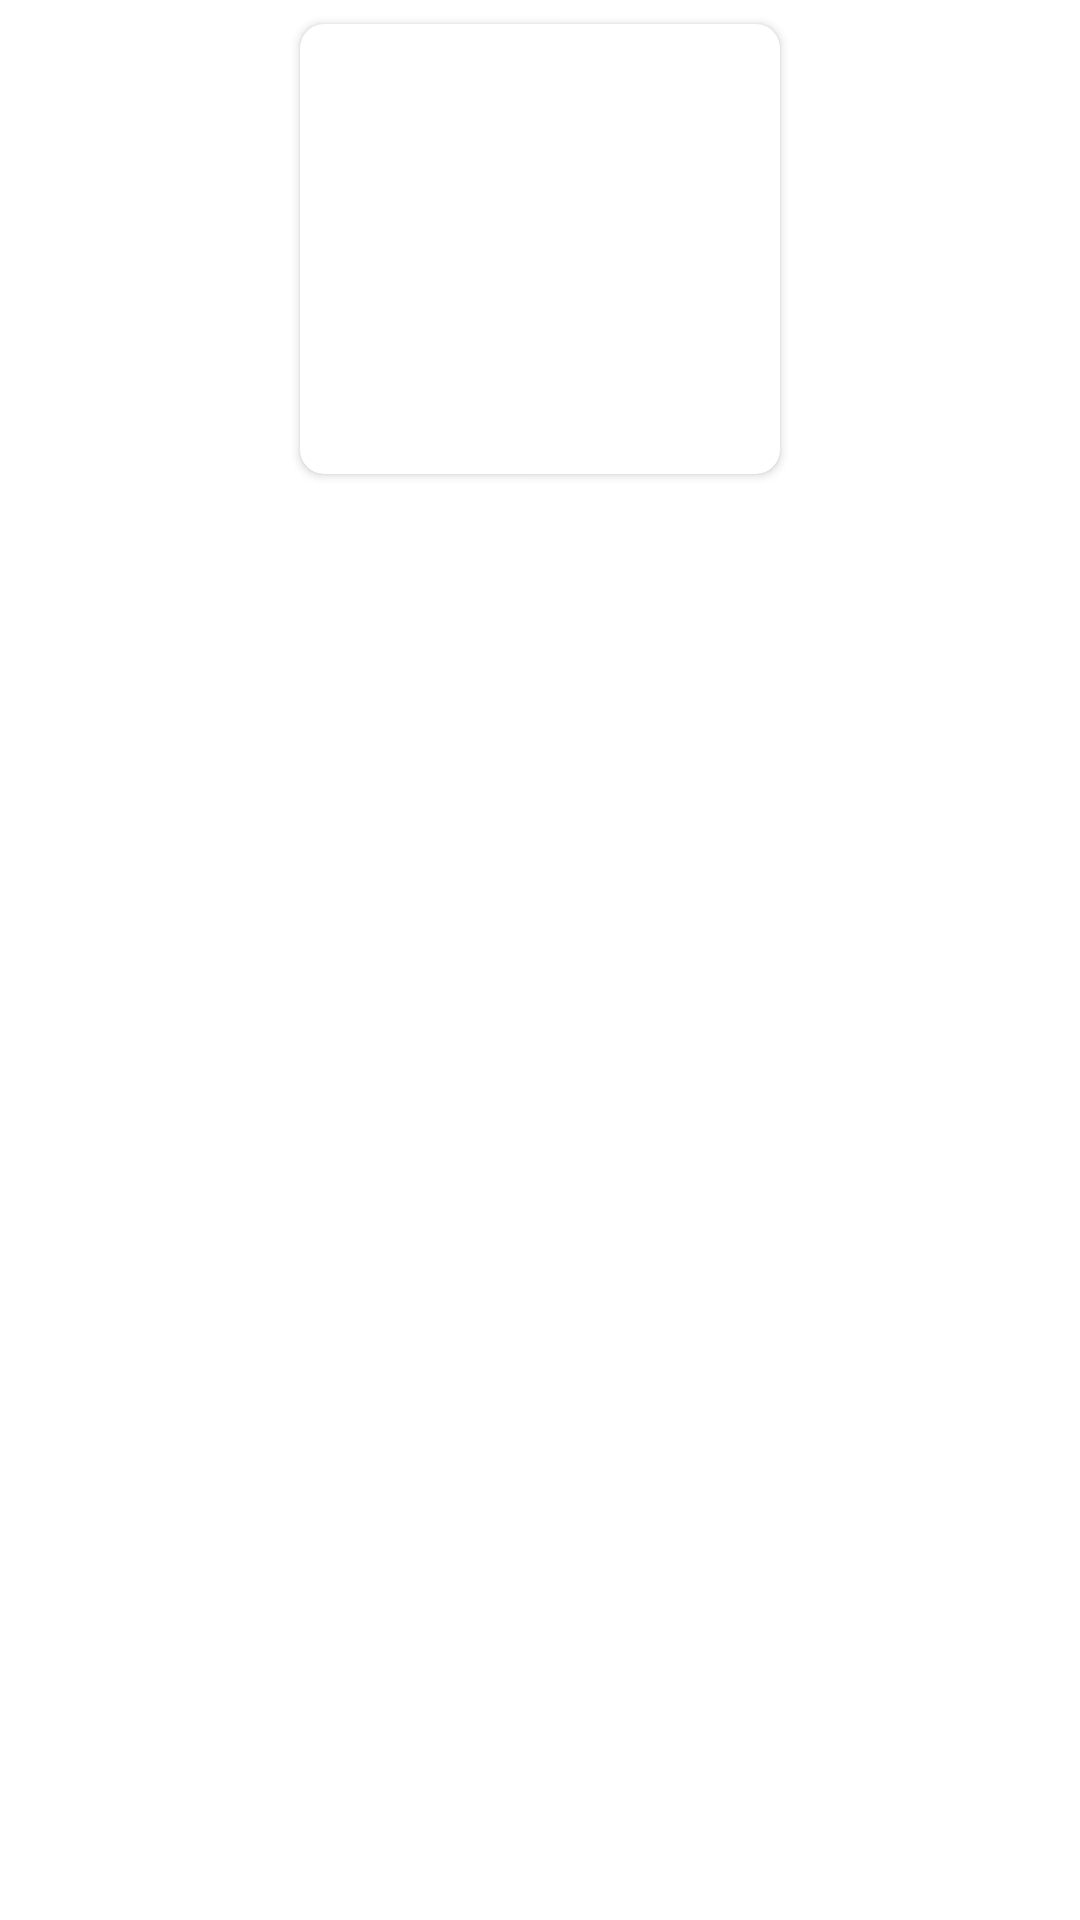

Layout XML and referenced resources for this Android screen:
<!-- AndroidManifest.xml: application theme Theme.VideoShow -->
<!-- res/layout/category_row.xml -->
<?xml version="1.0" encoding="utf-8"?>
<androidx.constraintlayout.widget.ConstraintLayout xmlns:android="http://schemas.android.com/apk/res/android"
    xmlns:app="http://schemas.android.com/apk/res-auto"
    xmlns:tools="http://schemas.android.com/tools"
    android:layout_width="match_parent"
    android:layout_height="match_parent">


    <androidx.cardview.widget.CardView
        android:layout_width="@dimen/dp160"
        android:layout_height="150dp"
        app:cardCornerRadius="@dimen/dp8"
        app:layout_constraintEnd_toEndOf="parent"
        app:layout_constraintStart_toStartOf="parent"
        app:layout_constraintTop_toTopOf="parent"
        android:layout_margin="@dimen/dp8">

        <androidx.constraintlayout.widget.ConstraintLayout
            android:layout_width="match_parent"
            android:layout_height="match_parent">


            <androidx.appcompat.widget.AppCompatImageView
                android:id="@+id/img_cat"
                android:layout_width="match_parent"
                android:layout_height="@dimen/dp120"
                android:scaleType="fitXY"
                app:layout_constraintEnd_toEndOf="parent"
                app:layout_constraintStart_toStartOf="parent"
                app:layout_constraintTop_toTopOf="parent" />


            <androidx.appcompat.widget.AppCompatTextView
                android:id="@+id/txt_cat"
                android:layout_width="wrap_content"
                android:layout_height="wrap_content"
                app:layout_constraintEnd_toEndOf="parent"
                app:layout_constraintStart_toStartOf="parent"
                app:layout_constraintTop_toBottomOf="@+id/img_cat" />

            <androidx.appcompat.widget.AppCompatTextView
                android:id="@+id/txt_dec"
                android:layout_width="wrap_content"
                android:layout_height="wrap_content"
                android:textColor="@color/black"
                app:layout_constraintEnd_toEndOf="parent"
                app:layout_constraintStart_toStartOf="parent"
                app:layout_constraintTop_toBottomOf="@+id/txt_cat" />

        </androidx.constraintlayout.widget.ConstraintLayout>


    </androidx.cardview.widget.CardView>


</androidx.constraintlayout.widget.ConstraintLayout>
<!-- resources referenced by this layout -->
<resources>
  <color name="black">#FF000000</color>
  <dimen name="dp120">120dp</dimen>
  <dimen name="dp160">160dp</dimen>
  <dimen name="dp8">8dp</dimen>
  <style name="Theme.VideoShow" parent="Theme.MaterialComponents.DayNight.NoActionBar">
          
          <item name="colorPrimary">@color/purple_500</item>
          <item name="colorPrimaryVariant">@color/purple_700</item>
          <item name="colorOnPrimary">@color/white</item>
          
          <item name="colorSecondary">@color/teal_200</item>
          <item name="colorSecondaryVariant">@color/teal_700</item>
          <item name="colorOnSecondary">@color/black</item>
          
          <item name="android:statusBarColor" tools:targetApi="l">?attr/colorPrimaryVariant</item>
          
      </style>
  <color name="purple_500">#E91E63</color>
  <color name="purple_700">#E91E63</color>
  <color name="white">#FFFFFFFF</color>
  <color name="teal_200">#FF03DAC5</color>
  <color name="teal_700">#FF018786</color>
</resources>
